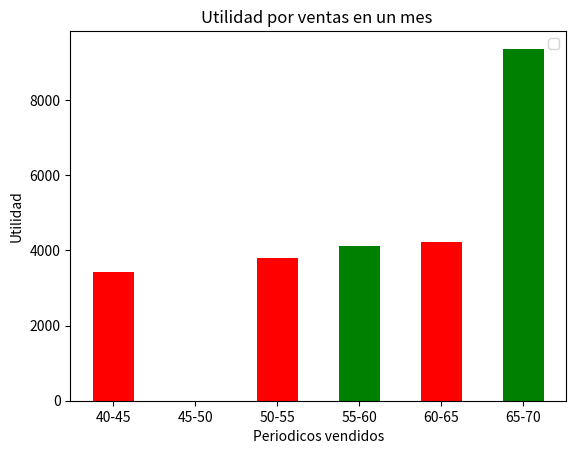

Here is the Python script that generated this plot:
"""

[redacted]
"""
import random
import matplotlib.pyplot as plt
import numpy as np

#paquetes= 5 unidades
#ejemplar entregado= $1.50
#ejemplar vendido= $2.50
#Reembolso= 0.50
a=[]
p=[]
dias=30
compra=1.5
vende=2.5
reembolso=0.5
per_vendidos_tot=0
utilidad=0
per_comprados=random.randint(40,70)


for i in range(dias):
    per_vendidos_dia=random.randint(40,70)
    per_vendidos_tot+=per_vendidos_dia
    if per_vendidos_dia<=per_comprados:
        utilidad_dia= -per_comprados*compra + per_vendidos_dia*vende+(per_comprados-per_vendidos_dia)*reembolso
    else: #demanda es mayor a per comprados
        utilidad_dia=-per_comprados*compra+per_comprados*vende
    utilidad+=utilidad_dia
    a.append(utilidad)
    p.append(per_vendidos_dia)
    
a 
p
listautilidad= np.array(a) 
listaventas= np.array(p)   
listautilidad
listaventas
""" 

"""

c1=[]
c2=[]
c3=[]
c4=[]
c5=[]
c6=[]


for j in range(len(listaventas)):
    if listaventas[j]>=40 and listaventas[j]<45: 
        c1.append(listautilidad[j])
    if listaventas[j]>=45 and listaventas[j]<50:
        c2.append(listautilidad[j])
    if listaventas[j]>=50 and listaventas[j]<55:
        c3.append(listautilidad[j])
    if listaventas[j]>=55 and listaventas[j]<60:
        c4.append(listautilidad[j])
    if listaventas[j]>=60 and listaventas[j]<65:
        c5.append(listautilidad[j])
    if listaventas[j]>=65 and listaventas[j]<=70:
        c6.append(listautilidad[j])
        
coord=[1,2,3,4,5,6]
altura=[sum(c1),sum(c2),sum(c3),sum(c4),sum(c5),sum(c6)]
nombres= ["40-45", "45-50", "50-55","55-60","60-65","65-70"]
plt.title("Utilidad por ventas en un mes ")
plt.xlabel("Periodicos vendidos")
plt.ylabel("Utilidad")
plt.bar(coord,altura,width=0.5, color=["red", "green"],tick_label=nombres)
plt.legend()
plt.show()
    
                   
                    


